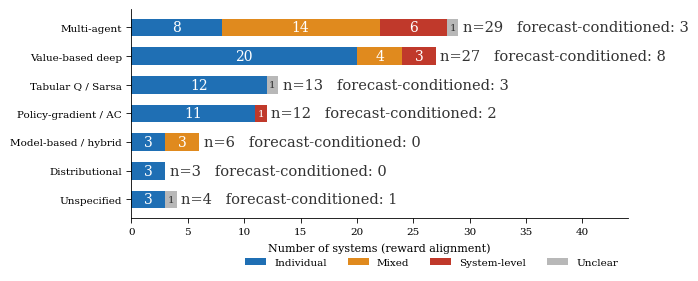

This figure's Python source: (Note: this script raises an exception after producing the figure.)
"""Design-space taxonomy of the 94 reviewed studies (main-text Fig. 2).

Organizes the corpus along two recorded axes at once: algorithm family (rows) and reward
alignment (stacked segments), with the count of forecast-conditioned systems in each family
annotated at the right. The result maps the design space of the field before the two
conditions are read against it. Counts are from the released extraction
(data/screened/corpus_v9_coded.csv), N = 94.
"""
import numpy as np
import matplotlib
matplotlib.use("Agg")
import matplotlib.pyplot as plt
from pathlib import Path

plt.rcParams.update({
    "font.size": 8.0, "axes.titlesize": 8.0, "axes.labelsize": 8.0,
    "xtick.labelsize": 7.5, "ytick.labelsize": 7.5, "legend.fontsize": 7.5,
    "font.family": "serif", "font.serif": ["Times New Roman", "DejaVu Serif"],
    "axes.linewidth": 0.6, "xtick.major.width": 0.6, "ytick.major.width": 0.6,
})

# family: {individual, mixed, system, unclear}, forecast-conditioned count, total
DATA = [
    ("Multi-agent",          [8, 14, 6, 1],  3, 29),
    ("Value-based deep",     [20, 4, 3, 0],  8, 27),
    ("Tabular Q / Sarsa",    [12, 0, 0, 1],  3, 13),
    ("Policy-gradient / AC", [11, 0, 1, 0],  2, 12),
    ("Model-based / hybrid", [3, 3, 0, 0],   0, 6),
    ("Distributional",       [3, 0, 0, 0],   0, 3),
    ("Unspecified",          [3, 0, 0, 1],   1, 4),
]
SEG = ["Individual", "Mixed", "System-level", "Unclear"]
COL = ["#1f6fb4", "#e08a1e", "#c0392b", "#b8b8b8"]


def main():
    fams = [d[0] for d in DATA]
    y = np.arange(len(DATA))[::-1]  # largest at top
    fig, ax = plt.subplots(figsize=(6.9, 2.9))
    left = np.zeros(len(DATA))
    vals = np.array([d[1] for d in DATA], float)
    for j in range(4):
        ax.barh(y, vals[:, j], left=left, color=COL[j], label=SEG[j], height=0.62)
        for i in range(len(DATA)):
            if vals[i, j] >= 1:
                ax.text(left[i] + vals[i, j] / 2, y[i], f"{int(vals[i, j])}",
                        ha="center", va="center",
                        fontsize=10 if vals[i, j] >= 2 else 7.5,
                        color="white" if j != 3 else "#333")
        left += vals[:, j]
    for i, (_, _, fc, tot) in enumerate(DATA):
        ax.text(tot + 0.4, y[i], f"n={tot}   forecast-conditioned: {fc}",
                va="center", fontsize=10.5, color="#333")
    ax.set_yticks(y); ax.set_yticklabels(fams)
    ax.set_xlabel("Number of systems (reward alignment)")
    ax.set_xlim(0, 44)
    # no in-figure title: the manuscript caption (Fig. 2) carries it, avoiding duplication
    ax.legend(loc="lower right", ncol=4, frameon=False, bbox_to_anchor=(1.0, -0.28))
    ax.spines["top"].set_visible(False); ax.spines["right"].set_visible(False)
    fig.tight_layout()
    out = Path(__file__).resolve().parent / "figures"
    fig.savefig(str(out), dpi=600, bbox_inches="tight")
    print("wrote", out.name)


if __name__ == "__main__":
    main()
